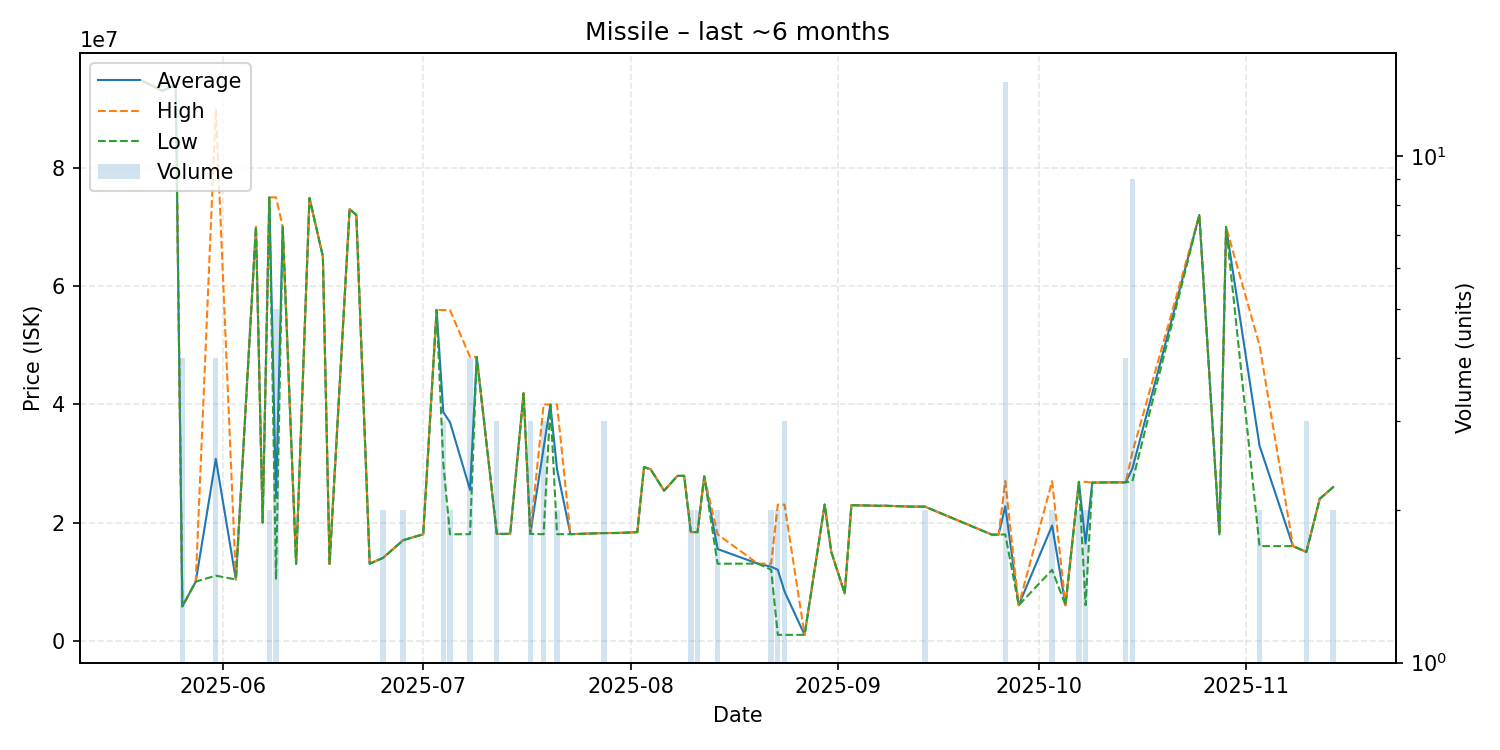

The file beside this chart, header and first rows:
date, average, highest, lowest, order_count, volume
2025-05-20, 94710000, 94710000, 94710000, 1, 1
2025-05-23, 93000000, 93000000, 93000000, 1, 1
2025-05-25, 93960000, 93960000, 93960000, 1, 1
2025-05-26, 5812250, 5813000, 5812000, 2, 4
2025-05-28, 10010000, 10010000, 10010000, 1, 1
2025-05-31, 30755000, 90000000, 11010000, 3, 4
2025-06-03, 10370000, 10370000, 10370000, 1, 1
2025-06-06, 70000000, 70000000, 70000000, 1, 1
2025-06-07, 20000000, 20000000, 20000000, 1, 1
2025-06-08, 74985000, 74990000, 74980000, 2, 2
2025-06-09, 24198000, 74990000, 10340000, 4, 5
2025-06-10, 70000000, 70000000, 70000000, 1, 1
2025-06-12, 13010000, 13010000, 13010000, 1, 1
2025-06-14, 74880000, 74880000, 74880000, 1, 1
2025-06-16, 64990000, 64990000, 64990000, 1, 1
2025-06-17, 13030000, 13030000, 13030000, 1, 1
2025-06-20, 73000000, 73000000, 73000000, 1, 1
2025-06-21, 71990000, 71990000, 71990000, 1, 1
2025-06-23, 13030000, 13030000, 13030000, 1, 1
2025-06-25, 14025000, 14030000, 14020000, 2, 2
2025-06-28, 17010000, 17010000, 17010000, 2, 2
2025-07-01, 18010000, 18010000, 18010000, 1, 1
2025-07-03, 55960000, 55960000, 55960000, 1, 1
2025-07-04, 38643333, 55920000, 30005000, 3, 3
2025-07-05, 36965000, 55920000, 18010000, 2, 2
2025-07-08, 25517500, 47990000, 18030000, 3, 4
2025-07-09, 47990000, 47990000, 47990000, 1, 1
2025-07-12, 18070000, 18070000, 18070000, 1, 3
2025-07-14, 18080000, 18080000, 18080000, 1, 1
2025-07-16, 41850000, 41850000, 41850000, 1, 1
2025-07-17, 18070000, 18070000, 18070000, 2, 3
2025-07-19, 32666667, 39990000, 18020000, 3, 3
2025-07-20, 39930000, 39930000, 39930000, 1, 1
2025-07-21, 29005000, 39980000, 18030000, 2, 2
2025-07-23, 18030000, 18030000, 18030000, 1, 1
2025-07-28, 18216667, 18220000, 18210000, 2, 3
2025-07-30, 18230000, 18230000, 18230000, 1, 1
2025-08-02, 18370000, 18370000, 18370000, 1, 1
2025-08-03, 29370000, 29370000, 29370000, 1, 1
2025-08-04, 28990000, 28990000, 28990000, 1, 1
2025-08-06, 25380000, 25380000, 25380000, 1, 1
2025-08-08, 27890000, 27890000, 27890000, 1, 1
2025-08-09, 27890000, 27890000, 27890000, 1, 1
2025-08-10, 18380000, 18390000, 18370000, 2, 2
2025-08-11, 18375000, 18380000, 18370000, 2, 2
2025-08-12, 27800000, 27800000, 27800000, 1, 1
2025-08-14, 15515000, 18000000, 13030000, 2, 2
2025-08-20, 13050000, 13050000, 13050000, 1, 1
2025-08-22, 12525000, 13040000, 12010000, 2, 2
2025-08-23, 12015000, 23030000, 1000000, 2, 2
2025-08-24, 8344667, 23030000, 1002000, 2, 3
2025-08-27, 1008000, 1008000, 1008000, 1, 1
2025-08-30, 23030000, 23030000, 23030000, 1, 1
2025-08-31, 15000000, 15000000, 15000000, 1, 1
2025-09-02, 8000000, 8000000, 8000000, 1, 1
2025-09-03, 22930000, 22930000, 22930000, 1, 1
2025-09-07, 22830000, 22830000, 22830000, 1, 1
2025-09-08, 22840000, 22840000, 22840000, 1, 1
2025-09-12, 22690000, 22690000, 22690000, 1, 1
2025-09-14, 22680000, 22680000, 22680000, 2, 2
... 20 more rows
